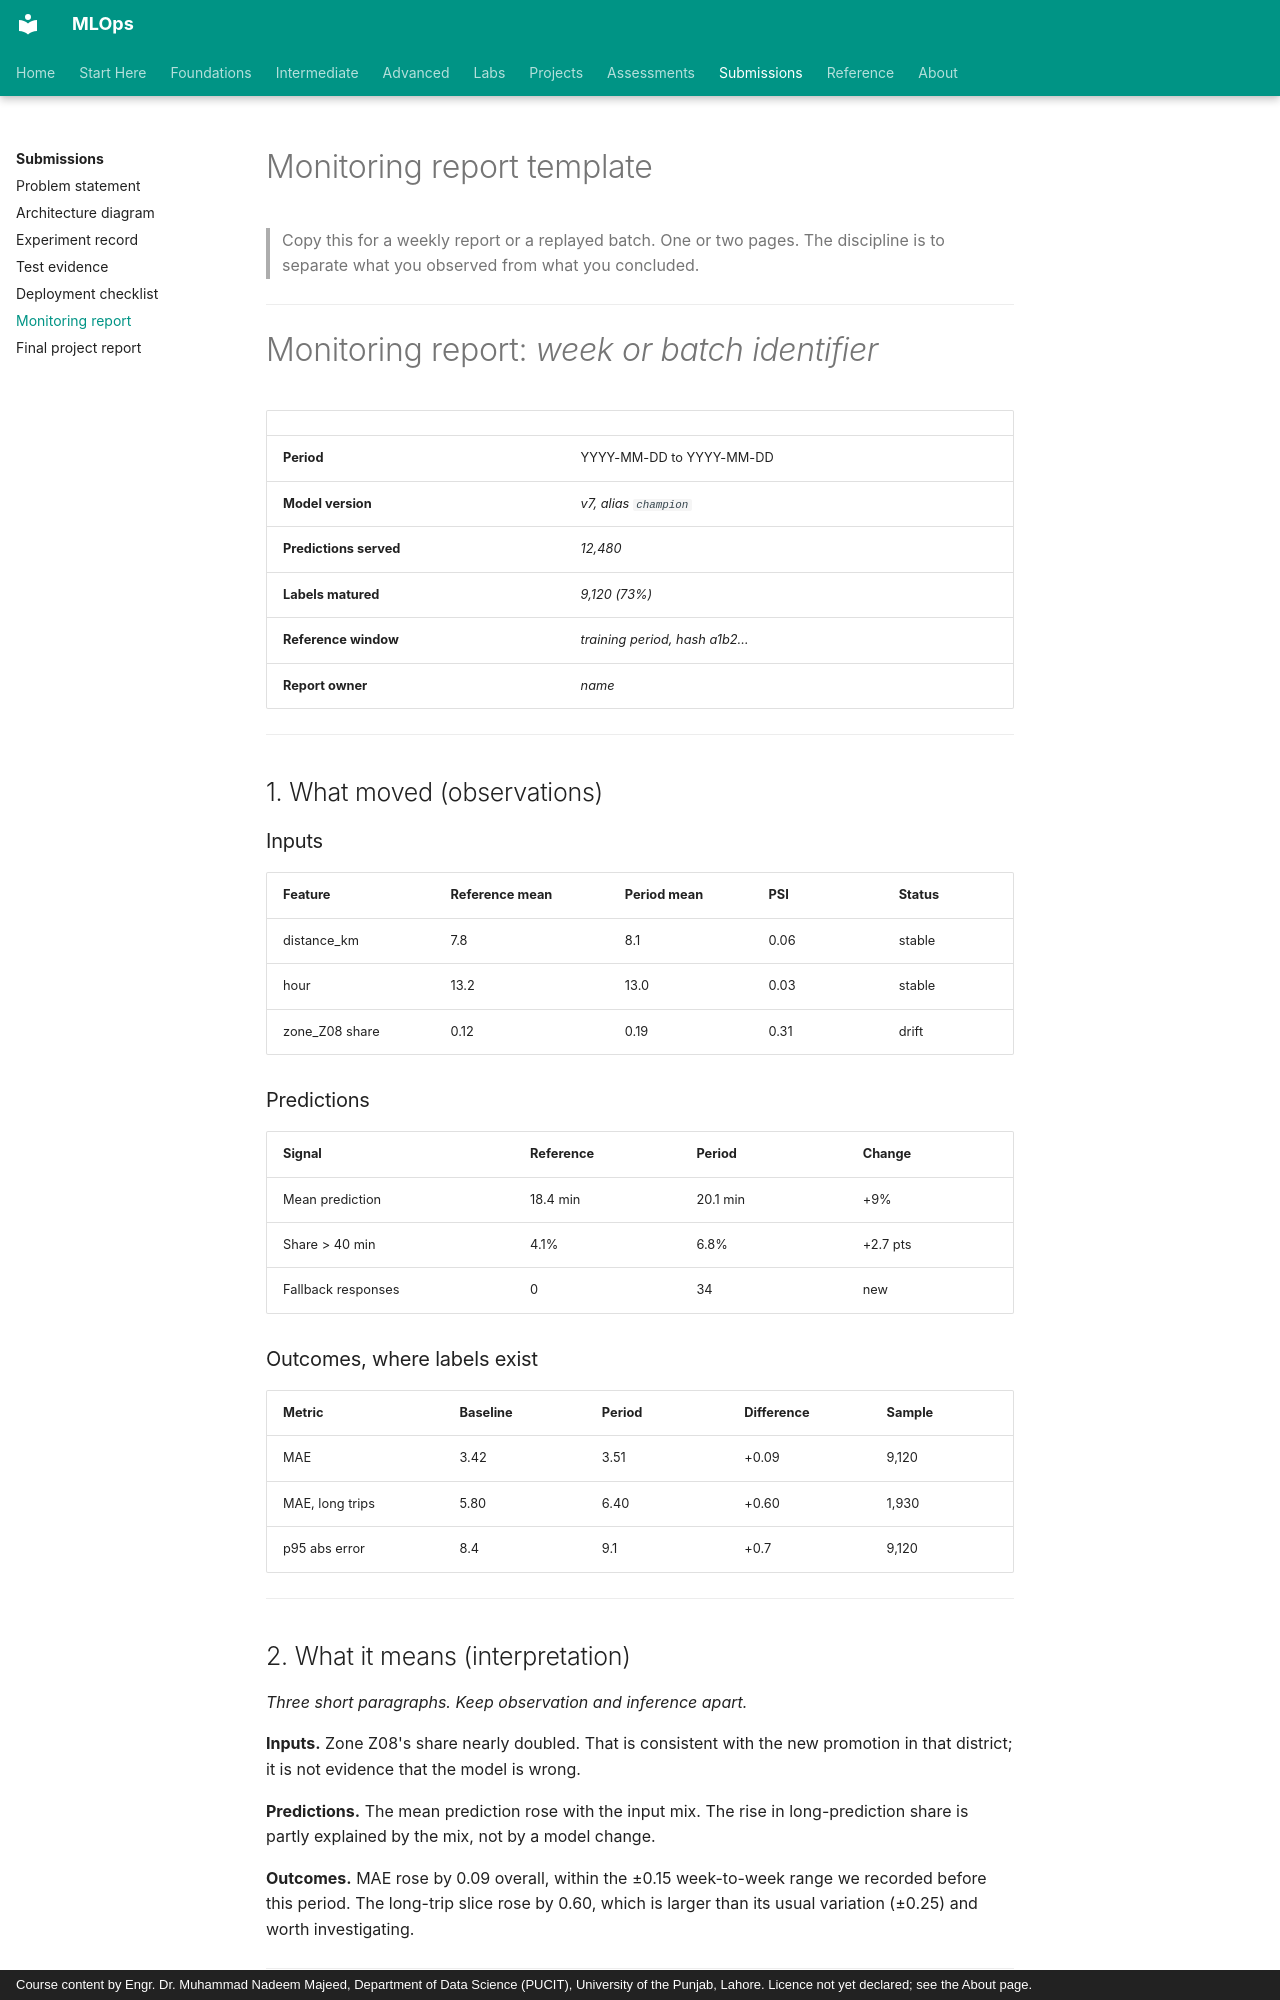

repository: nadeem-majeedch/MLOps · page: submissions/monitoring-report/index.html · generator: mkdocs · copyright: Course content by Engr. Dr. Muhammad Nadeem Majeed, Department of Data Science (PUCIT), University of the Punjab, Lahore. Licence not yet declared; see the About page.

# Monitoring report template

> Copy this for a weekly report or a replayed batch. One or two pages. The
> discipline is to separate what you observed from what you concluded.

---

# Monitoring report: *week or batch identifier*

| | |
|---|---|
| **Period** | YYYY-MM-DD to YYYY-MM-DD |
| **Model version** | *v7, alias `champion`* |
| **Predictions served** | *12,480* |
| **Labels matured** | *9,120 (73%)* |
| **Reference window** | *training period, hash a1b2…* |
| **Report owner** | *name* |

---

## 1. What moved (observations)

### Inputs

| Feature | Reference mean | Period mean | PSI | Status |
|---|---|---|---|---|
| distance_km | 7.8 | 8.1 | 0.06 | stable |
| hour | 13.2 | 13.0 | 0.03 | stable |
| zone_Z08 share | 0.12 | 0.19 | 0.31 | drift |

### Predictions

| Signal | Reference | Period | Change |
|---|---|---|---|
| Mean prediction | 18.4 min | 20.1 min | +9% |
| Share > 40 min | 4.1% | 6.8% | +2.7 pts |
| Fallback responses | 0 | 34 | new |

### Outcomes, where labels exist

| Metric | Baseline | Period | Difference | Sample |
|---|---|---|---|---|
| MAE | 3.42 | 3.51 | +0.09 | 9,120 |
| MAE, long trips | 5.80 | 6.40 | +0.60 | 1,930 |
| p95 abs error | 8.4 | 9.1 | +0.7 | 9,120 |

---

## 2. What it means (interpretation)

*Three short paragraphs. Keep observation and inference apart.*

**Inputs.** Zone Z08's share nearly doubled. That is consistent with the new
promotion in that district; it is not evidence that the model is wrong.

**Predictions.** The mean prediction rose with the input mix. The rise in
long-prediction share is partly explained by the mix, not by a model change.

**Outcomes.** MAE rose by 0.09 overall, within the ±0.15 week-to-week range we
recorded before this period. The long-trip slice rose by 0.60, which is larger
than its usual variation (±0.25) and worth investigating.

---
